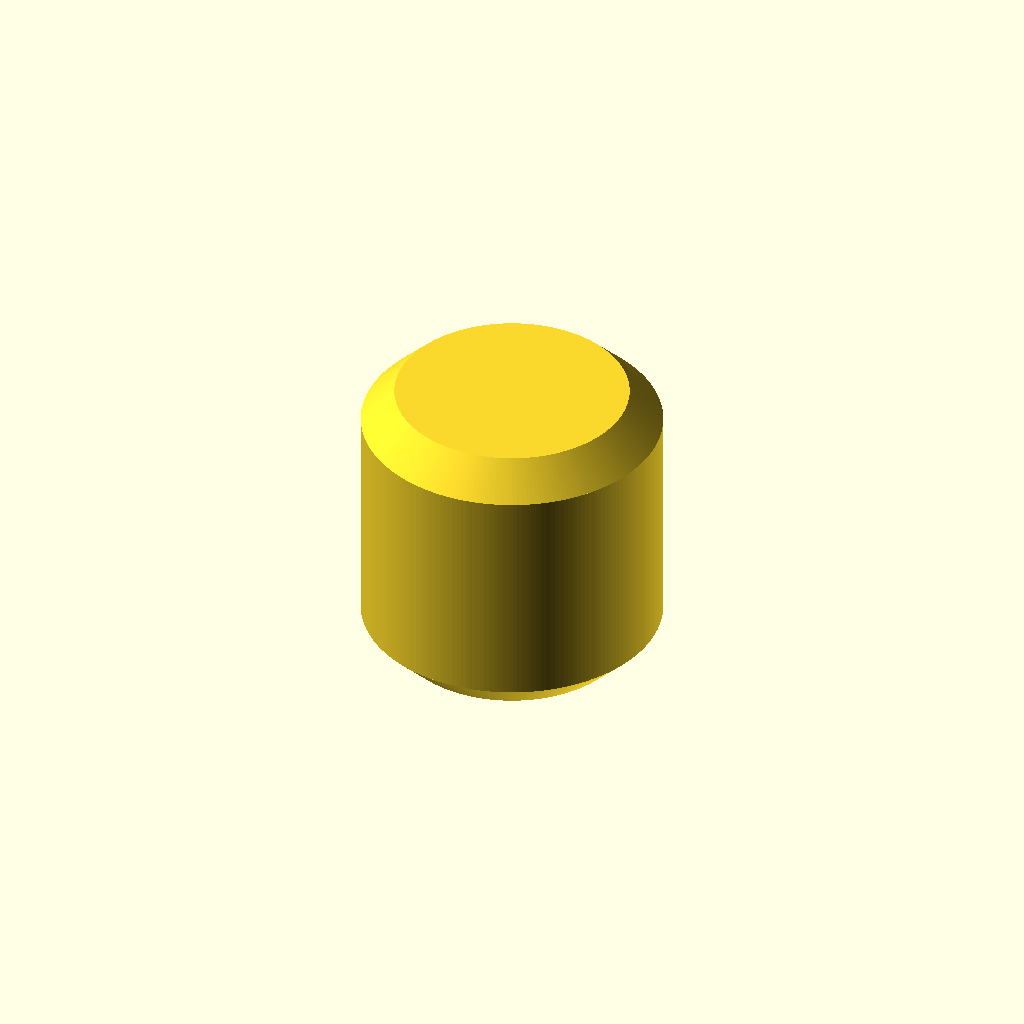
Cell 1: the model at its default parameters.
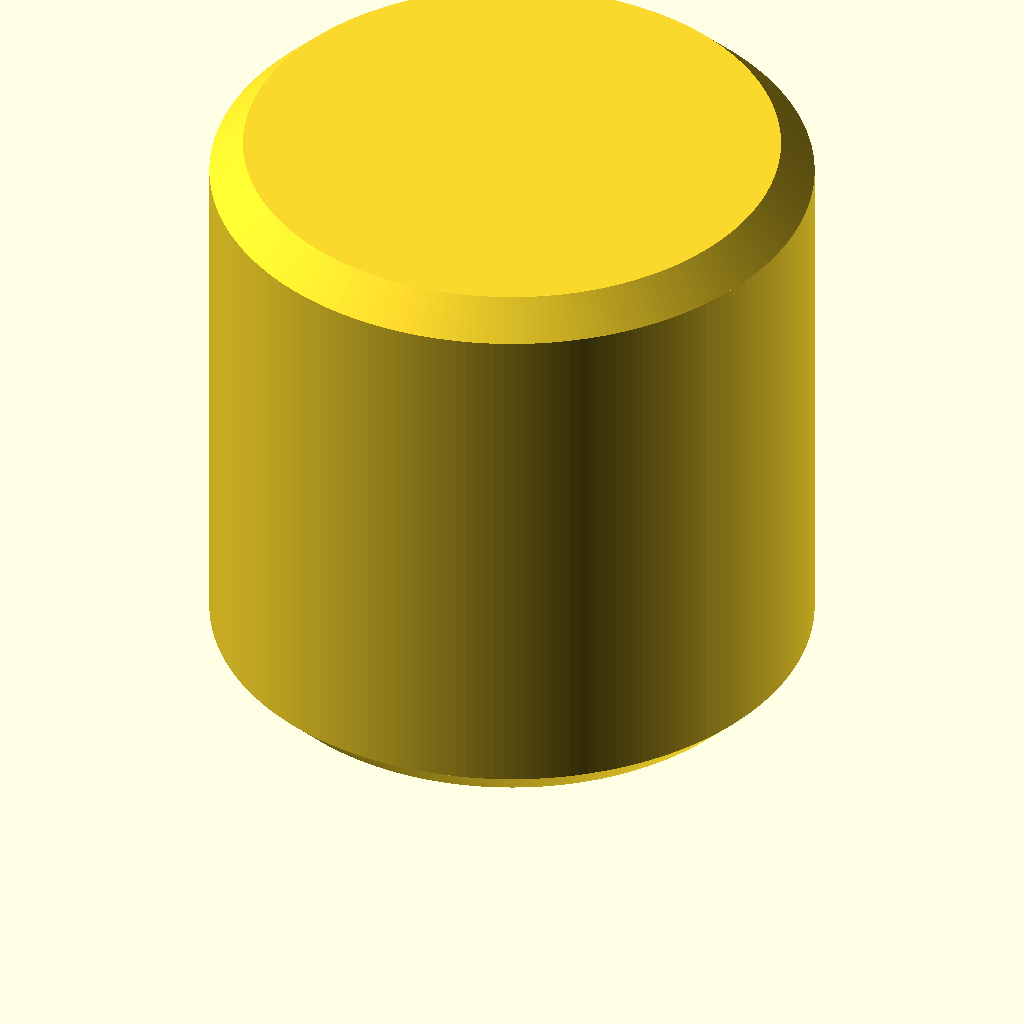
Cell 2: rod = 18 (everything else at default).
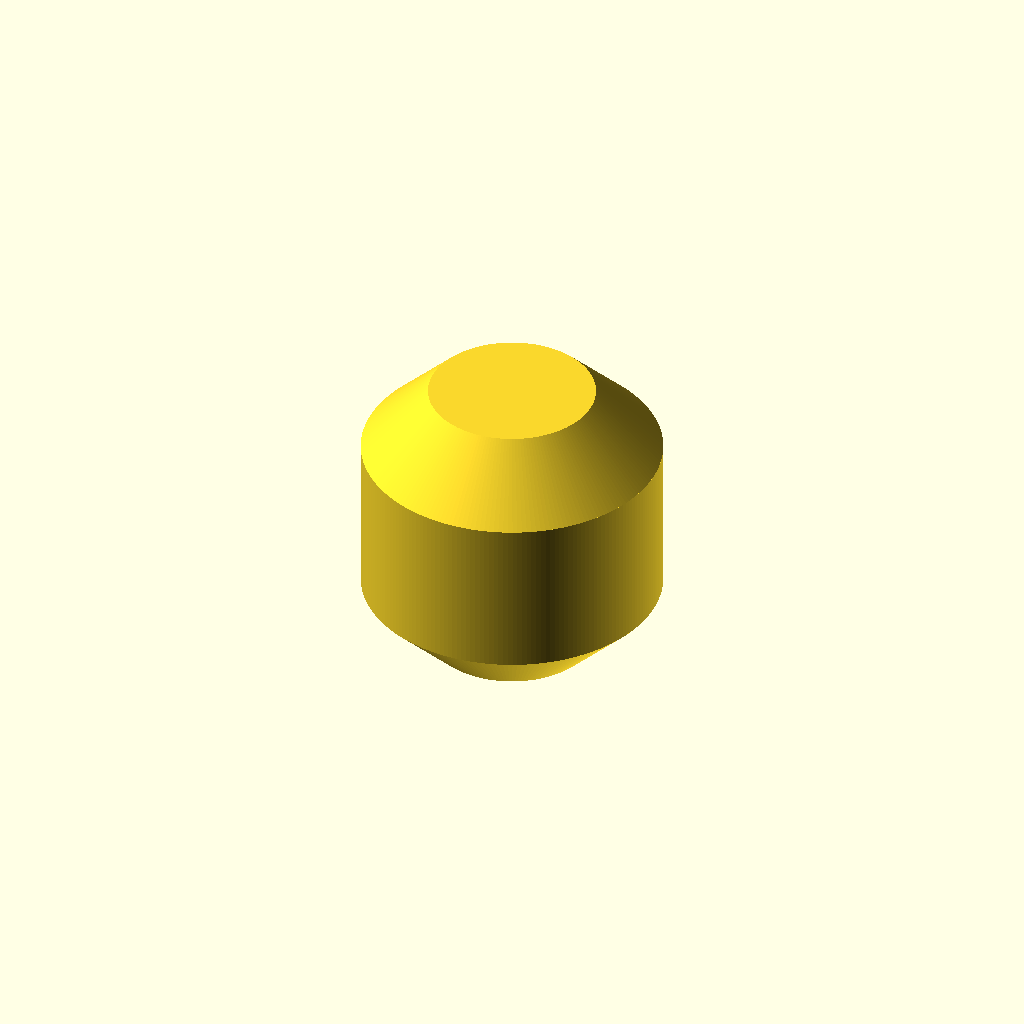
Cell 3: rbevel = 2 (everything else at default).
One fixed orthographic camera (rotation 55°, 0°, 25°; colour scheme Cornfield) for every cell.
The OpenSCAD source (Slewing/slew3.scad):
// slew1
// slewing joint with cross roller bearings


F1=200;              // $fn for rollers
F2=44;              // $fn for less critical

rod=9.0;           // roller outer diameter
rid=5.8;            //  roller inner diameter
rhi=rod-0.2;      // roller height
rbevel=1.0;           // z height of bevels
Nr = 9;            // half the number rollers

ofill=1;        // outer race fillet
ood=36-ofill;        // outer race outer rad
oid=17+ofill;         // outer race inner rad
ohi=13-2*ofill;         // outer race height

iooff=0.535;     // offset race in the boss

iogap=1;        // inner outer gap

Nholei=12;     // number holes inner
rholei=1.6;     // radius of holes inner
oholei=1.5;       // offset from edge

CutAngle=60;   // cutaway view if < 360

//-------------------------------
module roller1(tol=0){

difference(){
union(){
    // boss is stack of 3 cylinders
    translate([0,0,-tol])
    cylinder(r1=rod/2-rbevel,  r2=rod/2+tol, h=rbevel+tol, $fn=F1);

    translate([0,0,rbevel])
    cylinder(r=rod/2+tol, h=rhi-2*rbevel, $fn=F1);
        
    translate([0,0,rhi-rbevel])
    cylinder(r1=rod/2+tol,  r2=rod/2-rbevel, h=rbevel, $fn=F1);
}


}
}


//------------------------------------
module ring1(tol=0.1){
    
    difference(){
        // main ring
        rotate_extrude(angle=CutAngle,$fn=F1){
        translate([(ood+oid)/2,0,0])
        offset(r=ofill,$fn=F2)
        square([ood-oid,ohi],center=true);
        }

        // cut for races
        rotate_extrude($fn=F1){
        translate([(ood+oid)*iooff,0,0])
        rotate([0,0,45])
        offset(r=rbevel,$fn=F1)
        square([rod-rbevel*2+tol,
            rod-rbevel*2+tol],center=true);
        }
        
        // cut for bolts inner
        for(i=[0:Nholei-1]){
            rotate([0,0,360/Nholei*i])
            translate([oid+oholei,0,-1])
            cylinder(r=rholei,h=ohi*2,center=true,$fn=F2);
        }

    }
}

//---------------------------------
module outer1(){
    
    difference(){
        ring1();  
        // cut for outer ring
        cylinder(r=(ood+oid)*iooff+iogap/2,h=ohi*3,center=true,$fn=F1);
    }    
    
}
//---------------------------------
module inner1(){
    
    intersection(){
        ring1();  
        // cut for inner ring
        cylinder(r=(ood+oid)*iooff-iogap/2,h=ohi*3,center=true,$fn=F1);
    }   
    
}
//-----------------------------------
module innerLow(tol=0.1){
    difference(){
        inner1();
        
        translate([-ood,-ood,-tol])
        cube([ood*2,ood*2,20]);
    }
}

//-----------------------------------
module innerHi(tol=0.1){
    intersection(){
        inner1();
        
        translate([-ood,-ood,+tol])
        cube([ood*2,ood*2,20]);
    }
}

//--------------------------------
module gasket(){
    intersection(){
    inner1();
    cylinder(r=30,h=0.2,center=true);
}
}


//--------------------------------
module carrier(tol=-0.25){
    a1=360/Nr;
//    a1=360;
    r1=1.5; // corner cuts
    r2=1.0; // face cuts
    r0=rod/2-0.3;
    
    pts=[ [r0-r1,-r0],  [r0,-r0+r1],
          [r0,r0-r1], [r0-r1,r0],
          [-r0+r1,r0], [-r0,r0-r1],
          [-r0,-r0+r1], [-r0+r1,-r0] ];
    

difference(){
    
        rotate_extrude($fn=F1,angle=a1){
        translate([(ood+oid)*iooff,0,0])
        rotate([0,0,45])

        polygon(points=pts);

        }

for(i=[0:Nr-1]){
    rotate([0,0,360/Nr*i])

    color("red")
    translate([(ood+oid)*iooff,0,0])
    rotate([0,45,0])
    translate([0,0,-rhi/2-0.5])
    cylinder(r=rod/2+0.1, h=rhi+1, $fn=F1);

    rotate([0,0,360/Nr*i+360/Nr*0.32])
    color("pink")
    translate([(ood+oid)*iooff,0,0])
    rotate([0,45,0])
    translate([1.8,0,-rhi/2-0.5])
    cylinder(r=0.7, h=1, $fn=F1);

    color("cyan")
    rotate([0,0,360/Nr*i-360/Nr*0.33])
    translate([(ood+oid)*iooff,0,0])
    rotate([0,45,0])
    translate([1.8,0,-rhi/2-0.5])
    cylinder(r=0.8, h=1, $fn=4);
}
for(i=[0:Nr-1]){
    rotate([0,0,360/Nr*i+180/Nr])

    color("green")
    translate([(ood+oid)*iooff,0,0])
    rotate([0,-45,0])
    translate([0,0,-rhi/2-0.5])
    cylinder(r=rod/2+0.1, h=rhi+1, $fn=F1);
}


}

}

//=================================

if(0){
difference(){
carrier();
translate([22,-13,0])
rotate([0,0,180/Nr])
cube([40,40,40],center=true);    
}
}

//carrier();

if(0){
//for(i=[0]){
for(i=[0:Nr-1]){
    rotate([0,0,360/Nr*i])

    color("red")
    translate([(ood+oid)*iooff,0,0])
    rotate([0,45,0])
    translate([0,0,-rhi/2])
    roller1();
}
//for(i=[0]){
for(i=[0:Nr-1]){
    rotate([0,0,360/Nr*i+180/Nr])

    color("green")
    translate([(ood+oid)*iooff,0,0])
    rotate([0,-45,0])
    translate([0,0,-rhi/2])
    roller1();
}
}

roller1();

//outer1();

//innerHi();
//innerLow();

//gasket();
Customizer parameters (derived from the source; name, type, default, range or options):
F1: number, default 200
F2: number, default 44
rod: number, default 9
rid: number, default 5.8
rbevel: number, default 1
Nr: number, default 9
ofill: number, default 1
iooff: number, default 0.535
iogap: number, default 1
Nholei: number, default 12
rholei: number, default 1.6
oholei: number, default 1.5
CutAngle: number, default 60
